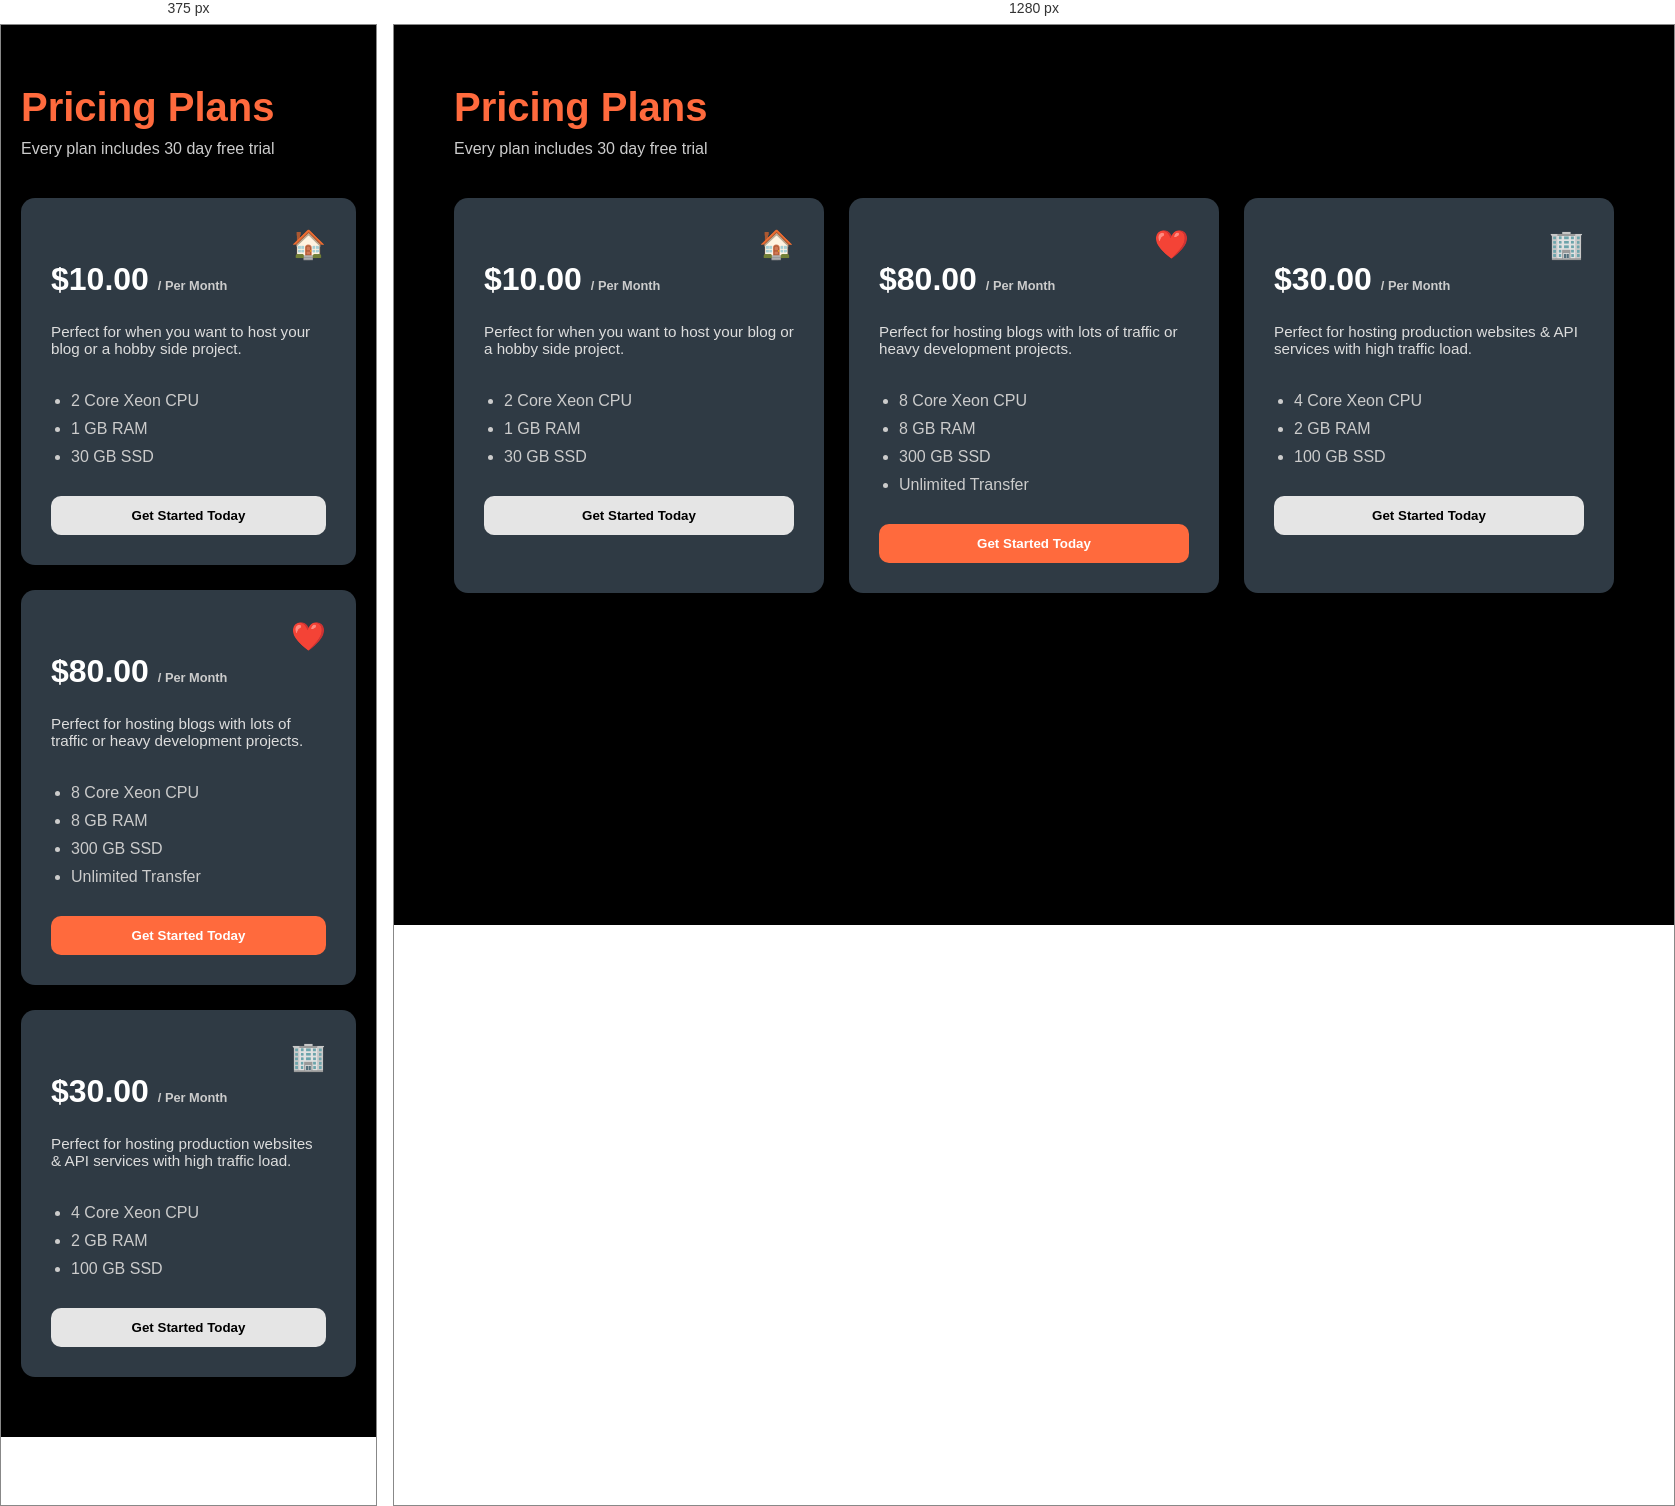
Rendered at 375 px and 1280 px, left to right.

<!-- file: index.html -->
<!DOCTYPE html>
<html lang="en">
<head>
  <meta charset="UTF-8" />
  <meta name="viewport" content="width=device-width, initial-scale=1.0"/>
  <title>Pricing Plans</title>
  <link rel="stylesheet" href="style.css" />
</head>
<body>

<section class="pricing">
  <div class="header">
    <h1>Pricing Plans</h1>
    <p>Every plan includes 30 day free trial</p>
  </div>

  <div class="cards">

    <!-- Card 1 -->
    <div class="card">
      <div class="icon"><span>🏠</span></div>
      <h2>$10.00 <span>/ Per Month</span></h2>
      <p class="desc">
        Perfect for when you want to host your blog or a hobby side project.
      </p>

      <ul>
        <li>2 Core Xeon CPU</li>
        <li>1 GB RAM</li>
        <li>30 GB SSD</li>
      </ul>

      <button class="btn light">Get Started Today</button>
    </div>

    <!-- Card 2 (Highlighted) -->
    <div class="card active">
      <div class="icon">❤️</div>
      <h2>$80.00 <span>/ Per Month</span></h2>
      <p class="desc">
        Perfect for hosting blogs with lots of traffic or heavy development projects.
      </p>

      <ul>
        <li>8 Core Xeon CPU</li>
        <li>8 GB RAM</li>
        <li>300 GB SSD</li>
        <li>Unlimited Transfer</li>
      </ul>

      <button class="btn primary">Get Started Today</button>
    </div>

    <!-- Card 3 -->
    <div class="card">
      <div class="icon">🏢</div>
      <h2>$30.00 <span>/ Per Month</span></h2>
      <p class="desc">
        Perfect for hosting production websites & API services with high traffic load.
      </p>

      <ul>
        <li>4 Core Xeon CPU</li>
        <li>2 GB RAM</li>
        <li>100 GB SSD</li>
      </ul>

      <button class="btn light">Get Started Today</button>
    </div>

  </div>
</section>

</body>
</html>

/* @media block from style.css */
@media (max-width: 768px) {
  .cards {
    flex-direction: column;
  }
}